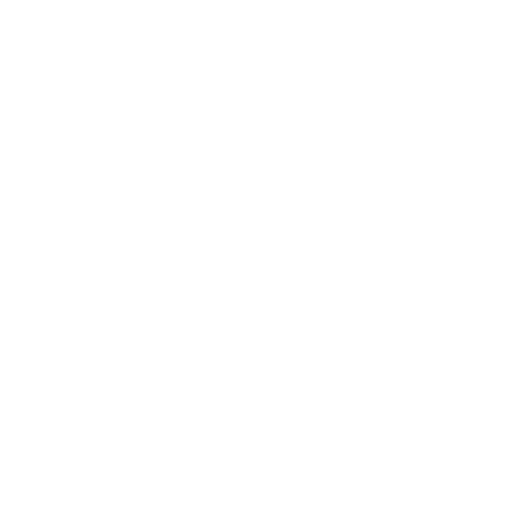
t = 0.00 s
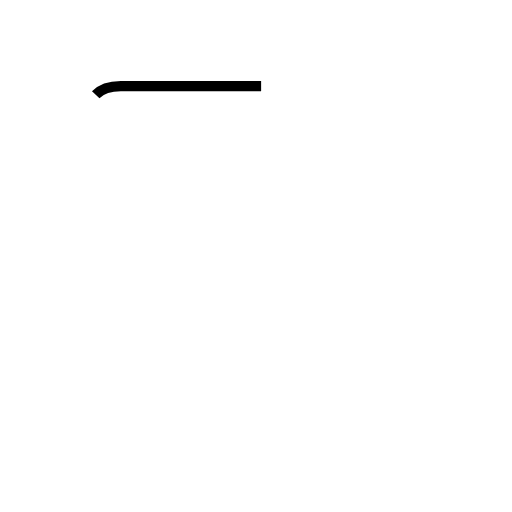
t = 0.49 s
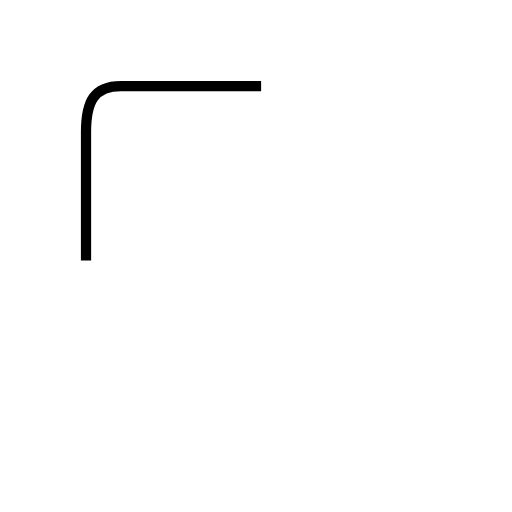
t = 0.98 s
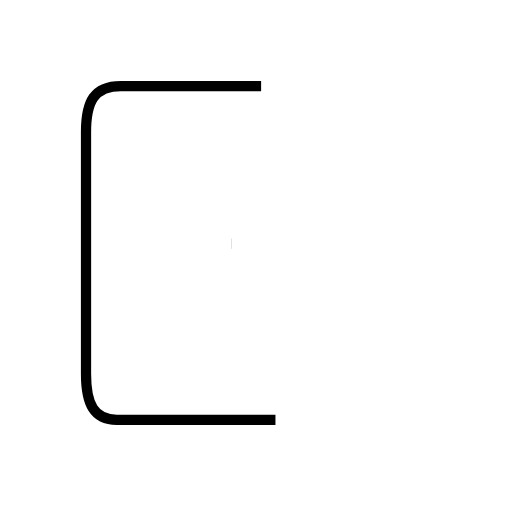
t = 1.97 s
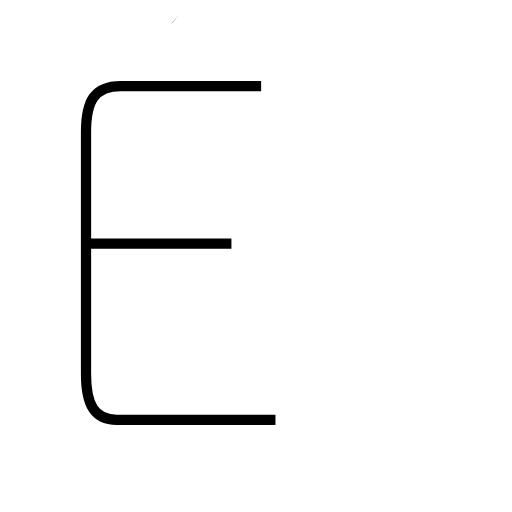
t = 2.40 s
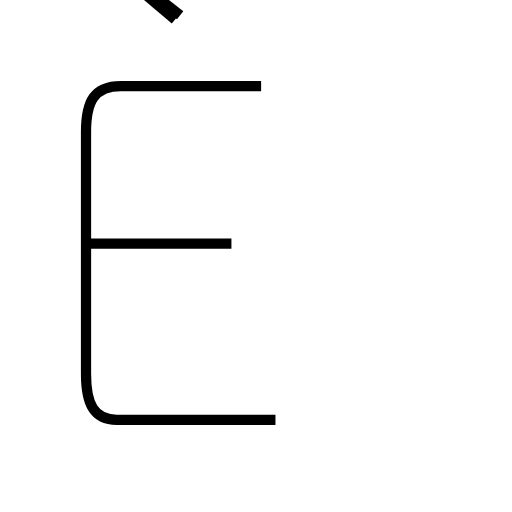
t = 2.95 s

The animated SVG that drew these frames (rendered in a browser with its animation timeline set to each time). Animation: 4 SMIL elements (animate=4); one cycle of 2.95 s.

<?xml version='1.0' encoding='utf-8'?>
<svg viewBox="0.0 -6.0 50.0 50.0" version="1.1" xmlns="http://www.w3.org/2000/svg"><rect x="-1000" y="-1000" width="2000" height="2000" stroke="white" fill="white" /><g style="fill:none;stroke:#000000;stroke-width:1"><path d="M 25.5 -35.6 L 11.8 -35.6 C 9.2 -35.6 8.4 -34.1 8.4 -31.1 L 8.4 -7.5 C 8.4 -4.5 9.2 -3.0 11.4 -3.0 L 26.9 -3.0 " transform="translate(0.0 38.0)" stroke-dasharray="65.5219388238145" stroke-dashoffset="65.5219388238145"><animate attributeName="stroke-dashoffset" from="65.5219388238145" to="0" dur="1.9656581647144347s" begin="0s; anim_end.end" fill="freeze" id="anim0" /></path><path d="M 22.6 -20.2 L 8.3 -20.2 " transform="translate(0.0 38.0)" stroke-dasharray="14.3" stroke-dashoffset="14.3"><animate attributeName="stroke-dashoffset" from="14.3" to="0" dur="0.429s" begin="anim0.end" fill="freeze" id="anim1" /></path><path d="M 17.1 -42.1 L 10.2 -47.9 " transform="translate(0.0 38.0)" stroke-dasharray="9.013878188659973" stroke-dashoffset="9.013878188659973"><animate attributeName="stroke-dashoffset" from="9.013878188659973" to="0" dur="0.27041634565979916s" begin="anim1.end" fill="freeze" id="anim2" /></path><path d="M 10.1 -48.4 L 17.6 -42.5" transform="translate(0.0 38.0)" stroke-dasharray="9.542536350467836" stroke-dashoffset="9.542536350467836"><animate attributeName="stroke-dashoffset" from="9.542536350467836" to="0" dur="0.2862760905140351s" begin="anim2.end" fill="freeze" id="anim_end" /></path></g></svg>
